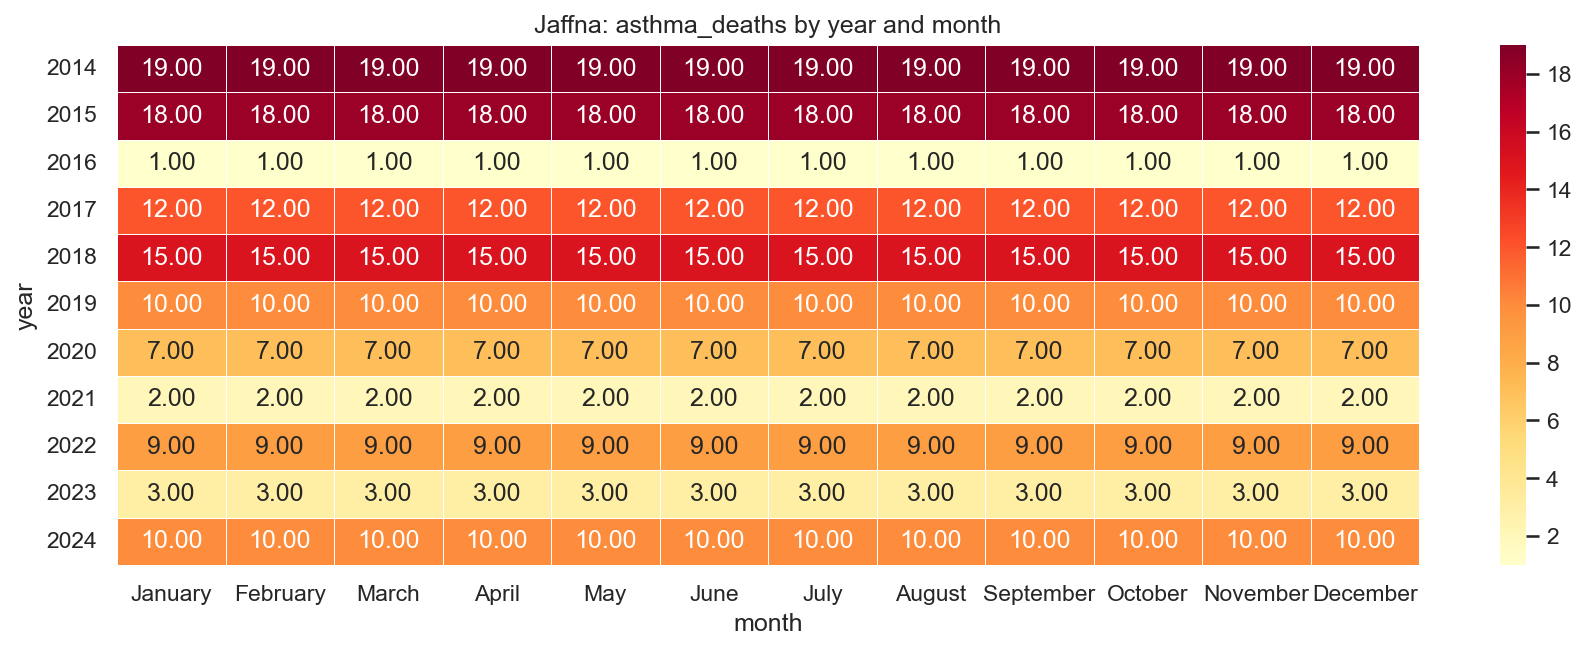

Values plotted in this chart, from the file beside it:
year, January, February, March, April, May, June, July, August, September, October, November, December
2014, 19.0, 19.0, 19.0, 19.0, 19.0, 19.0, 19.0, 19.0, 19.0, 19.0, 19.0, 19.0
2015, 18.0, 18.0, 18.0, 18.0, 18.0, 18.0, 18.0, 18.0, 18.0, 18.0, 18.0, 18.0
2016, 1.0, 1.0, 1.0, 1.0, 1.0, 1.0, 1.0, 1.0, 1.0, 1.0, 1.0, 1.0
2017, 12.0, 12.0, 12.0, 12.0, 12.0, 12.0, 12.0, 12.0, 12.0, 12.0, 12.0, 12.0
2018, 15.0, 15.0, 15.0, 15.0, 15.0, 15.0, 15.0, 15.0, 15.0, 15.0, 15.0, 15.0
2019, 10.0, 10.0, 10.0, 10.0, 10.0, 10.0, 10.0, 10.0, 10.0, 10.0, 10.0, 10.0
2020, 7.0, 7.0, 7.0, 7.0, 7.0, 7.0, 7.0, 7.0, 7.0, 7.0, 7.0, 7.0
2021, 2.0, 2.0, 2.0, 2.0, 2.0, 2.0, 2.0, 2.0, 2.0, 2.0, 2.0, 2.0
2022, 9.0, 9.0, 9.0, 9.0, 9.0, 9.0, 9.0, 9.0, 9.0, 9.0, 9.0, 9.0
2023, 3.0, 3.0, 3.0, 3.0, 3.0, 3.0, 3.0, 3.0, 3.0, 3.0, 3.0, 3.0
2024, 10.0, 10.0, 10.0, 10.0, 10.0, 10.0, 10.0, 10.0, 10.0, 10.0, 10.0, 10.0
